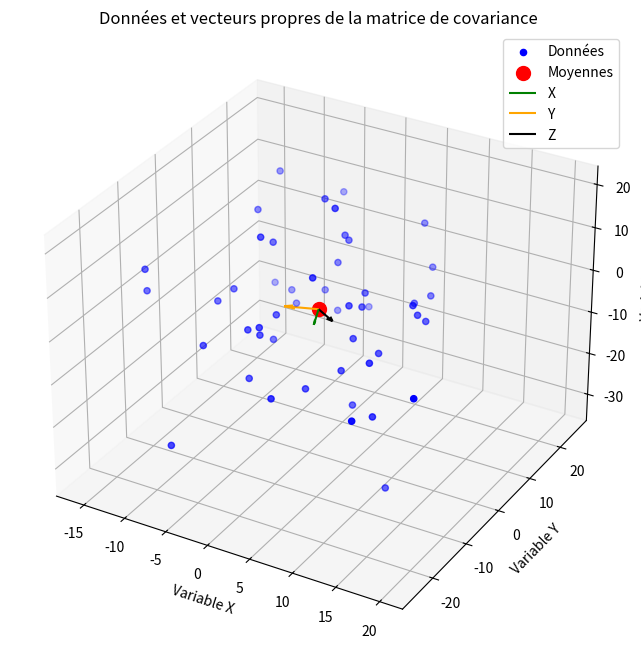

Write Python code to recreate this figure.

# coding: latin
import numpy as np
import matplotlib.pyplot as plt
from mpl_toolkits.mplot3d import Axes3D  # Importer les outils 3D

# Exemple de donnÃ©es (n observations, p variables)
#data = np.array([[1, 2, 3],
#                 [4, 5, 6],
#                 [7, 8, 9],
#                 [10, 8, 12]])


# DÃ©finir les dimensions des donnÃ©es (n observations, p variables)
n = 50  # Nombre d'observations
p = 3    # Nombre de variables
mx_length = 10.0 / 2.0
scale = 5.0
data = np.random.randn(n, p)*mx_length*2.0

# Calculer la moyenne de chaque variable
means = np.mean(data, axis=0)

# Centrer les donnÃ©es (soustraire la moyenne de chaque variable)
centered_data = data - means

# Calculer la matrice de covariance
cov_matrix = np.cov(centered_data, rowvar=False, bias=True)

# Afficher la matrice de covariance
print("Matrice de covariance :\n", cov_matrix)

eigenvalues, eigenvectors = np.linalg.eig(cov_matrix)

print("Eigen Values:\n", eigenvalues)
print("Eigen Vector:\n", eigenvectors)


# CrÃ©er une figure 3D pour afficher les donnÃ©es et les vecteurs propres
fig = plt.figure(figsize=(10, 8))
ax = fig.add_subplot(111, projection='3d')

# Afficher les points de donnÃ©es d'origine
ax.scatter(data[:, 0], data[:, 1], data[:, 2], color='b', label='Donn\xe9es')

# Afficher les moyennes de chaque variable
ax.scatter(means[0], means[1], means[2], color='r', s=100, label='Moyennes', marker='o')

min_length = 1
max_length = mx_length
col = ['green','orange', 'black']
axis=['X','Y','Z']
# Afficher les vecteurs propres Ã  partir des moyennes
num = [0,1,2]
for i in range(len(eigenvalues)):
    length = np.sqrt(eigenvalues[num[i]])
    scaled_length = min_length + (max_length - min_length) * (length - min(eigenvalues)) / (max(eigenvalues) - min(eigenvalues))
    ax.quiver(means[0], means[1], means[2],
              eigenvectors[0, num[i]], eigenvectors[1, num[i]], eigenvectors[2, num[i]],
              length=scaled_length*scale, normalize=True,
              color=col[num[i]], label=axis[num[i]])


# Ajouter des Ã©tiquettes et un titre au graphique
ax.set_xlabel('Variable X')
ax.set_ylabel('Variable Y')
ax.set_zlabel('Variable Z')
ax.set_title('Donn\xe9es et vecteurs propres de la matrice de covariance')

# Afficher la lÃ©gende
ax.legend()

# Afficher le graphique 3D
plt.show()